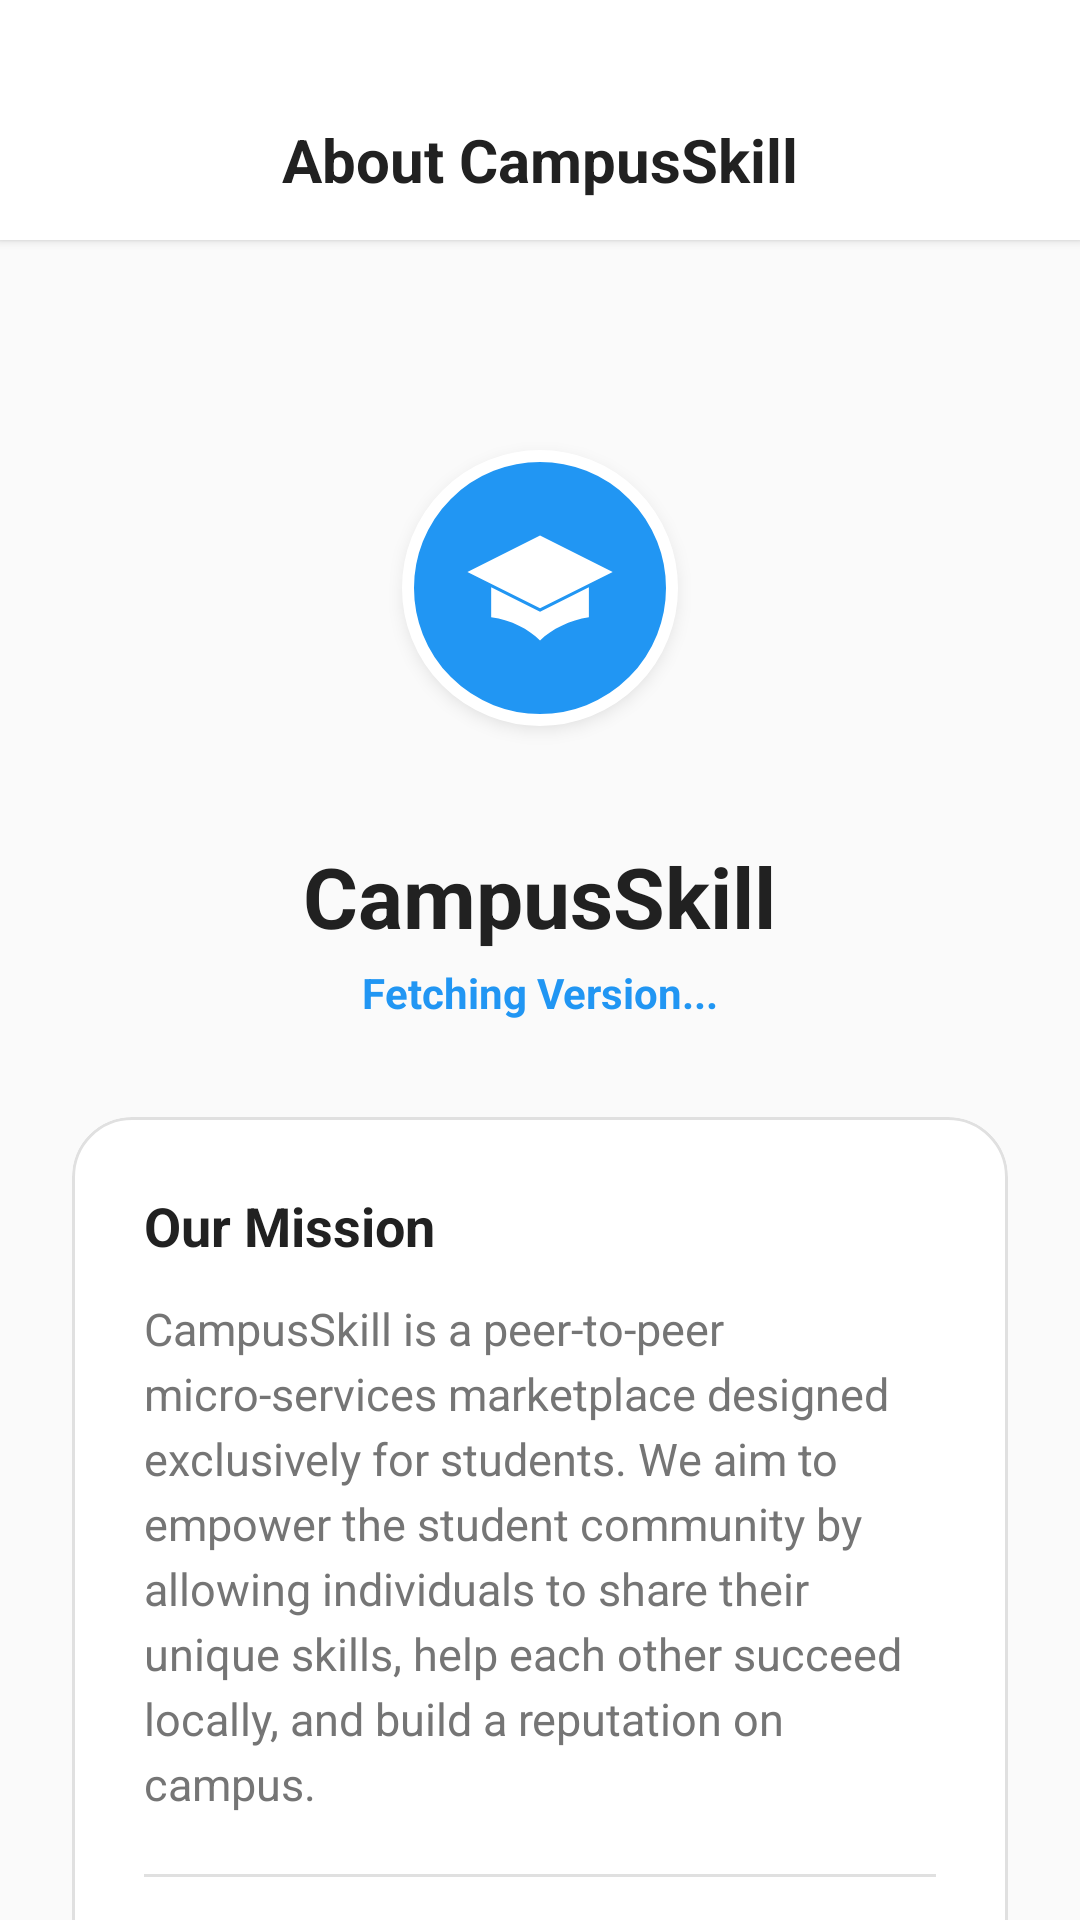

Produce the Android XML layout that renders to this screen, including the resource entries it uses.
<!-- AndroidManifest.xml: application theme Theme.CampusSkill -->
<!-- res/layout/fragment_about.xml -->
<?xml version="1.0" encoding="utf-8"?>
<androidx.coordinatorlayout.widget.CoordinatorLayout xmlns:android="http://schemas.android.com/apk/res/android"
    xmlns:app="http://schemas.android.com/apk/res-auto"
    android:layout_width="match_parent"
    android:layout_height="match_parent"
    android:background="@color/background">

    <LinearLayout
        android:layout_width="match_parent"
        android:layout_height="match_parent"
        android:orientation="vertical">

        
        <RelativeLayout
            android:layout_width="match_parent"
            android:layout_height="80dp"
            android:background="@color/white"
            android:elevation="2dp"
            android:paddingHorizontal="20dp"
            android:gravity="center_vertical">

            <ImageView
                android:id="@+id/btnBackAbout"
                android:layout_width="40dp"
                android:layout_height="40dp"
                android:padding="8dp"
                android:src="@drawable/ic_back_arrow"
                app:tint="@color/text_main" />

            <TextView
                android:layout_width="wrap_content"
                android:layout_height="wrap_content"
                android:layout_centerInParent="true"
                android:text="About CampusSkill"
                android:textColor="@color/text_main"
                android:textSize="20sp"
                android:textStyle="bold" />
        </RelativeLayout>

        <androidx.core.widget.NestedScrollView
            android:layout_width="match_parent"
            android:layout_height="match_parent">

            <LinearLayout
                android:layout_width="match_parent"
                android:layout_height="wrap_content"
                android:orientation="vertical"
                android:padding="24dp"
                android:gravity="center_horizontal">

                
                <com.google.android.material.imageview.ShapeableImageView
                    android:layout_width="120dp"
                    android:layout_height="120dp"
                    android:layout_marginTop="32dp"
                    android:src="@drawable/ic_launcher_foreground"
                    android:background="@color/primary"
                    android:padding="16dp"
                    app:shapeAppearanceOverlay="@style/CircleImage"
                    app:strokeWidth="4dp"
                    app:strokeColor="@color/white"
                    android:elevation="4dp" />

                <TextView
                    android:layout_width="wrap_content"
                    android:layout_height="wrap_content"
                    android:layout_marginTop="24dp"
                    android:text="CampusSkill"
                    android:textColor="@color/text_main"
                    android:textSize="28sp"
                    android:textStyle="bold" />

                <TextView
                    android:id="@+id/tvAppVersion"
                    android:layout_width="wrap_content"
                    android:layout_height="wrap_content"
                    android:layout_marginTop="4dp"
                    android:text="Fetching Version..."
                    android:textColor="@color/primary"
                    android:textSize="14sp"
                    android:textStyle="bold" />

                <com.google.android.material.card.MaterialCardView
                    android:layout_width="match_parent"
                    android:layout_height="wrap_content"
                    android:layout_marginTop="32dp"
                    app:cardCornerRadius="20dp"
                    app:cardElevation="0dp"
                    app:cardBackgroundColor="@color/white"
                    app:strokeWidth="1dp"
                    app:strokeColor="@color/divider">

                    <LinearLayout
                        android:layout_width="match_parent"
                        android:layout_height="wrap_content"
                        android:orientation="vertical"
                        android:padding="24dp">

                        <TextView
                            android:layout_width="match_parent"
                            android:layout_height="wrap_content"
                            android:text="Our Mission"
                            android:textColor="@color/text_main"
                            android:textSize="18sp"
                            android:textStyle="bold" />

                        <TextView
                            android:layout_width="match_parent"
                            android:layout_height="wrap_content"
                            android:layout_marginTop="12dp"
                            android:text="CampusSkill is a peer-to-peer micro-services marketplace designed exclusively for students. We aim to empower the student community by allowing individuals to share their unique skills, help each other succeed locally, and build a reputation on campus."
                            android:textColor="@color/text_grey"
                            android:textSize="15sp"
                            android:lineSpacingExtra="4dp" />
                            
                        <View android:layout_width="match_parent" android:layout_height="1dp" android:background="@color/divider" android:layout_marginVertical="20dp" />
                        
                        <TextView
                            android:layout_width="match_parent"
                            android:layout_height="wrap_content"
                            android:text="Get Involved"
                            android:textColor="@color/text_main"
                            android:textSize="18sp"
                            android:textStyle="bold" />

                        <TextView
                            android:layout_width="match_parent"
                            android:layout_height="wrap_content"
                            android:layout_marginTop="12dp"
                            android:text="Whether you're a designer looking to build a portfolio, a coder wanting to help with assignments, or just someone looking for assistance, CampusSkill is your platform."
                            android:textColor="@color/text_grey"
                            android:textSize="15sp"
                            android:lineSpacingExtra="4dp" />

                    </LinearLayout>
                </com.google.android.material.card.MaterialCardView>

                <TextView
                    android:layout_width="match_parent"
                    android:layout_height="wrap_content"
                    android:layout_marginTop="32dp"
                    android:layout_marginBottom="40dp"
                    android:text="© 2026 CampusSkill. All rights reserved.\nMade with 💙 for Students."
                    android:textColor="@color/text_light"
                    android:textSize="13sp"
                    android:gravity="center"
                    android:lineSpacingExtra="4dp" />

            </LinearLayout>
        </androidx.core.widget.NestedScrollView>

    </LinearLayout>

</androidx.coordinatorlayout.widget.CoordinatorLayout>
<!-- resources referenced by this layout -->
<resources>
  <color name="background">#FAFAFA</color>
  <color name="divider">#E0E0E0</color>
  <color name="primary">#2196F3</color>
  <color name="text_grey">#757575</color>
  <color name="text_light">#979797</color>
  <color name="text_main">#212121</color>
  <color name="white">#FFFFFFFF</color>
  <!-- drawable ic_launcher_foreground (drawable) -->
  <vector xmlns:android="http://schemas.android.com/apk/res/android"
      android:width="108dp"
      android:height="108dp"
      android:viewportWidth="576"
      android:viewportHeight="576">
      <group
          android:pivotX="288"
          android:pivotY="288"
          android:scaleX="0.55"
          android:scaleY="0.55">
          <path
              android:fillColor="#FFFFFF"
              android:pathData="M 481.916 285.124 L 481.916 403.818 C 407.116 415.379 334.355 450.058 288.123 496.298 C 241.876 450.058 175.916 415.384 94.316 403.825 L 94.316 285.015 L 288.225 381.97 L 481.916 285.124 Z M 576.449 224.264 L 288.225 80.151 L 0 224.264 L 288.225 368.376 L 576.449 224.264 Z" />
      </group>
  </vector>
  <style name="CircleImage">
          <item name="cornerFamily">rounded</item>
          <item name="cornerSize">50%</item>
      </style>
  <style name="Theme.CampusSkill" parent="Base.Theme.CampusSkill" />
  <style name="Base.Theme.CampusSkill" parent="Theme.Material3.Light.NoActionBar">
          
          <item name="colorPrimary">@color/primary</item>
          <item name="colorPrimaryDark">@color/primary_dark</item>
          <item name="colorSecondary">@color/accent_teal</item>
          <item name="colorSecondaryContainer">@color/primary_light</item>
          <item name="colorOnSecondaryContainer">@color/primary</item>
          <item name="android:windowBackground">@color/background</item>
          <item name="android:statusBarColor">@color/white</item>
          <item name="android:windowLightStatusBar">true</item>
  
          
          <item name="textInputStyle">@style/CustomTextInputLayout</item>
          <item name="editTextStyle">@style/CustomEditText</item>
      </style>
  <color name="primary_dark">#1976D2</color>
  <color name="accent_teal">#009688</color>
  <color name="primary_light">#E3F2FD</color>
  <style name="CustomTextInputLayout" parent="Widget.MaterialComponents.TextInputLayout.OutlinedBox">
          <item name="boxStrokeColor">@color/primary</item>
          <item name="hintTextColor">@color/primary</item>
          <item name="android:textColorHint">@color/text_grey</item>
      </style>
  <style name="CustomEditText" parent="Widget.MaterialComponents.TextInputEditText.OutlinedBox">
          <item name="android:textColor">@color/primary</item>
          <item name="android:textColorHighlight">#402196F3</item>
      </style>
</resources>
